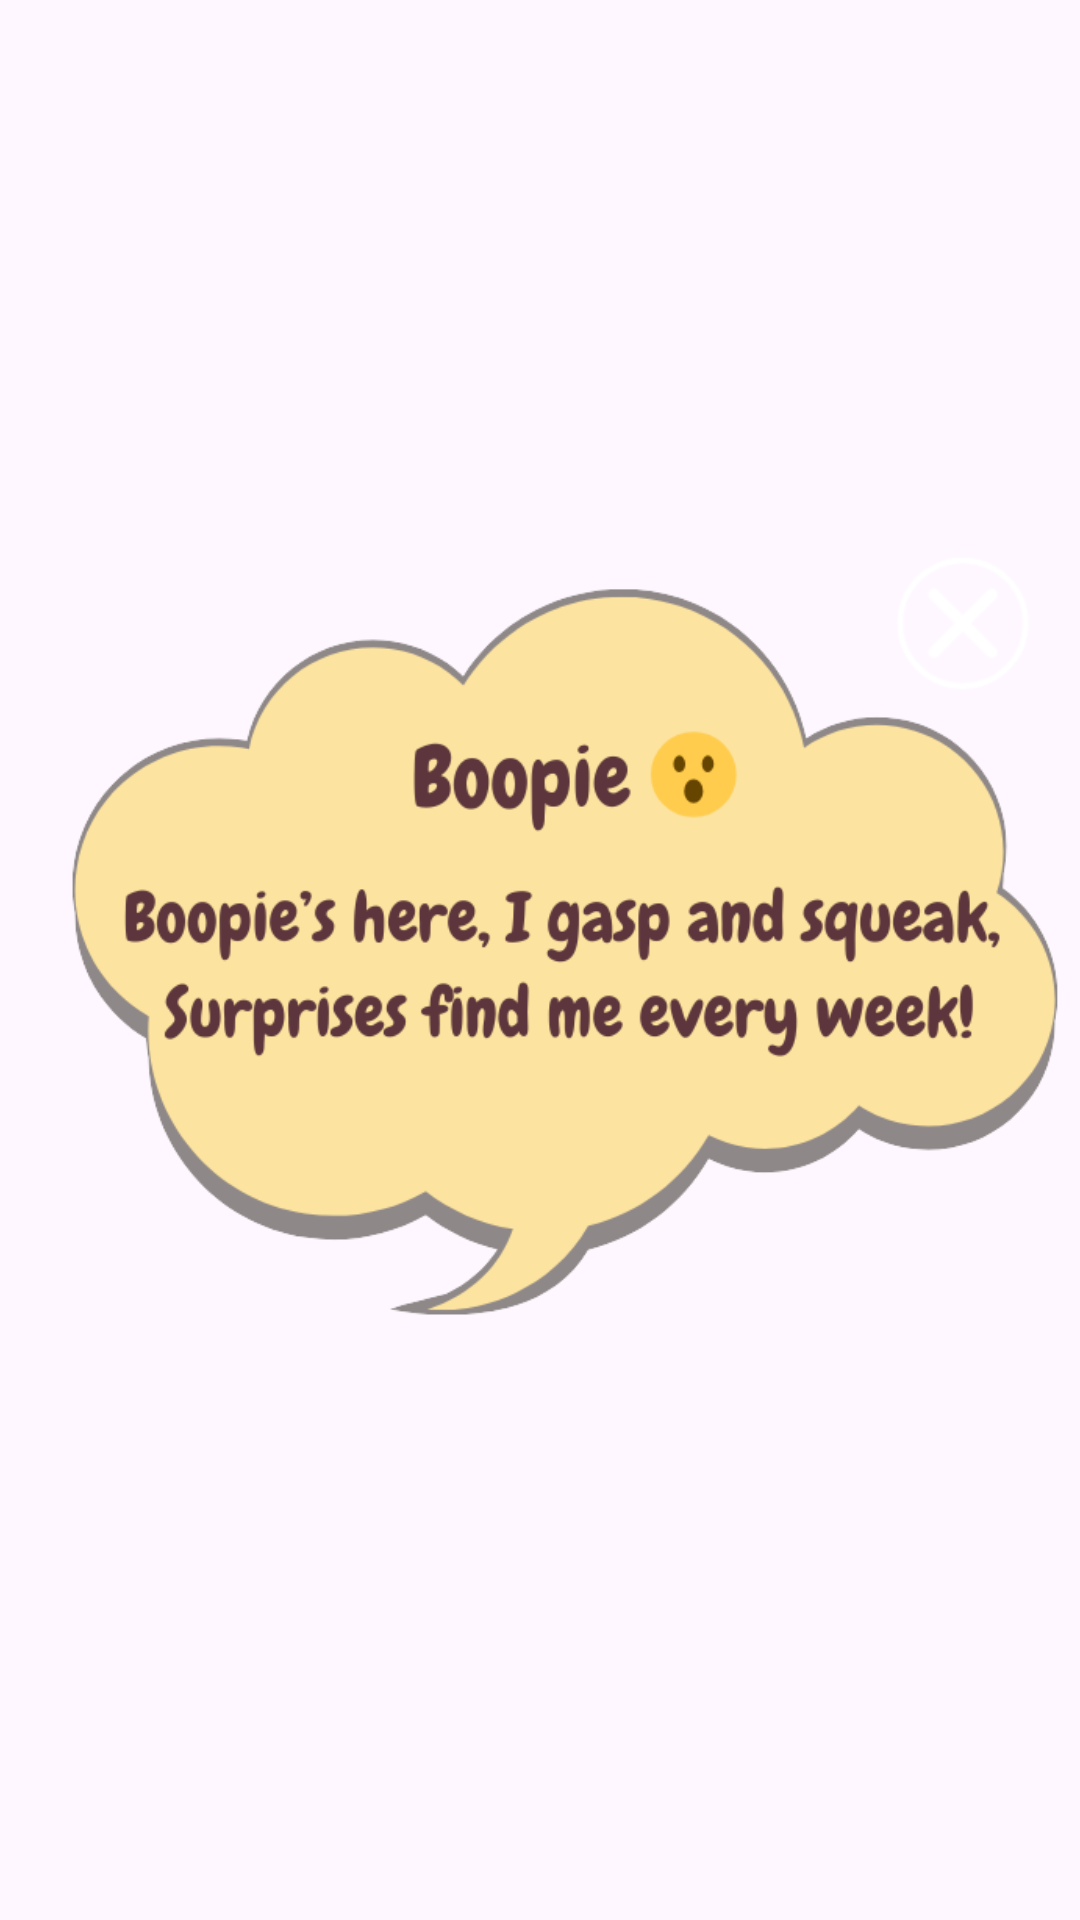

Layout XML and referenced resources for this Android screen:
<!-- AndroidManifest.xml: application theme Theme.CapyBara -->
<!-- res/layout/popup_boopie.xml -->
<?xml version="1.0" encoding="utf-8"?>
<androidx.constraintlayout.widget.ConstraintLayout xmlns:android="http://schemas.android.com/apk/res/android"
    xmlns:app="http://schemas.android.com/apk/res-auto"
    android:layout_width="match_parent"
    android:layout_height="match_parent">

    <ImageView
        android:id="@+id/imageView21"
        android:layout_width="373dp"
        android:layout_height="513dp"
        app:layout_constraintBottom_toBottomOf="parent"
        app:layout_constraintEnd_toEndOf="parent"
        app:layout_constraintStart_toStartOf="parent"
        app:layout_constraintTop_toTopOf="parent"
        app:srcCompat="@drawable/bopiee_popup" />

    <Button
        android:id="@+id/btnclose"
        android:layout_width="wrap_content"
        android:layout_height="wrap_content"
        android:background="#00FFFFFF"
        app:layout_constraintBottom_toBottomOf="parent"
        app:layout_constraintEnd_toEndOf="parent"
        app:layout_constraintHorizontal_bias="0.858"
        app:layout_constraintStart_toStartOf="@id/imageView21"
        app:layout_constraintTop_toTopOf="@id/imageView21"
        app:layout_constraintVertical_bias="0.204" />
</androidx.constraintlayout.widget.ConstraintLayout>
<!-- resources referenced by this layout -->
<resources>
  <!-- drawable bopiee_popup: png bitmap (drawable, 67833 bytes) -->
  <style name="Theme.CapyBara" parent="Base.Theme.CapyBara" />
  <style name="Base.Theme.CapyBara" parent="Theme.Material3.DayNight.NoActionBar">
          
          
      </style>
</resources>
